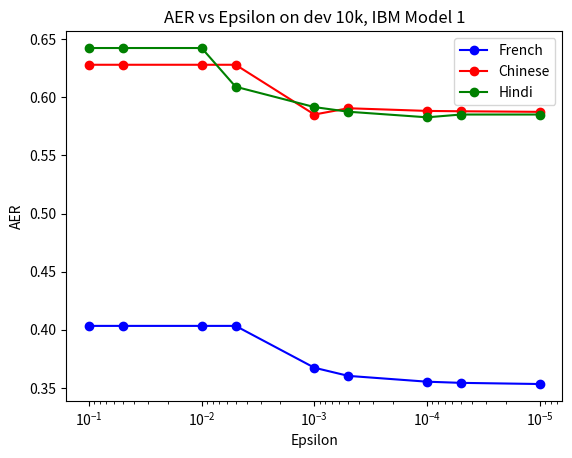

The matplotlib source for this figure:
import matplotlib.pyplot as plt

x = [.1, .05, .01, .005, .001, .0005, .0001, .00005, .00001]
french = [.4034, .4034, .4034, .4034, .3674, .3604, .3554, .3544, .3534]
chinese = [.6280, .6280, .6280, .6280, .5852, .5906, .5883, .5880, .5875]
hindi = [.6424, .6424, .6424, .6091, .5916, .5876, .5828, .5852, .5852]
fig = plt.figure()
ax = fig.add_subplot(111)
ax.plot(x, french, color='b', label='French', marker='o')
ax.plot(x, chinese, color='r', label='Chinese', marker='o')
ax.plot(x, hindi, color='g', label='Hindi', marker='o')

ax.set_xscale('log')
plt.gca().invert_xaxis()
plt.xlabel('Epsilon')
plt.ylabel('AER')
plt.title('AER vs Epsilon on dev 10k, IBM Model 1')
plt.legend()
plt.show()
